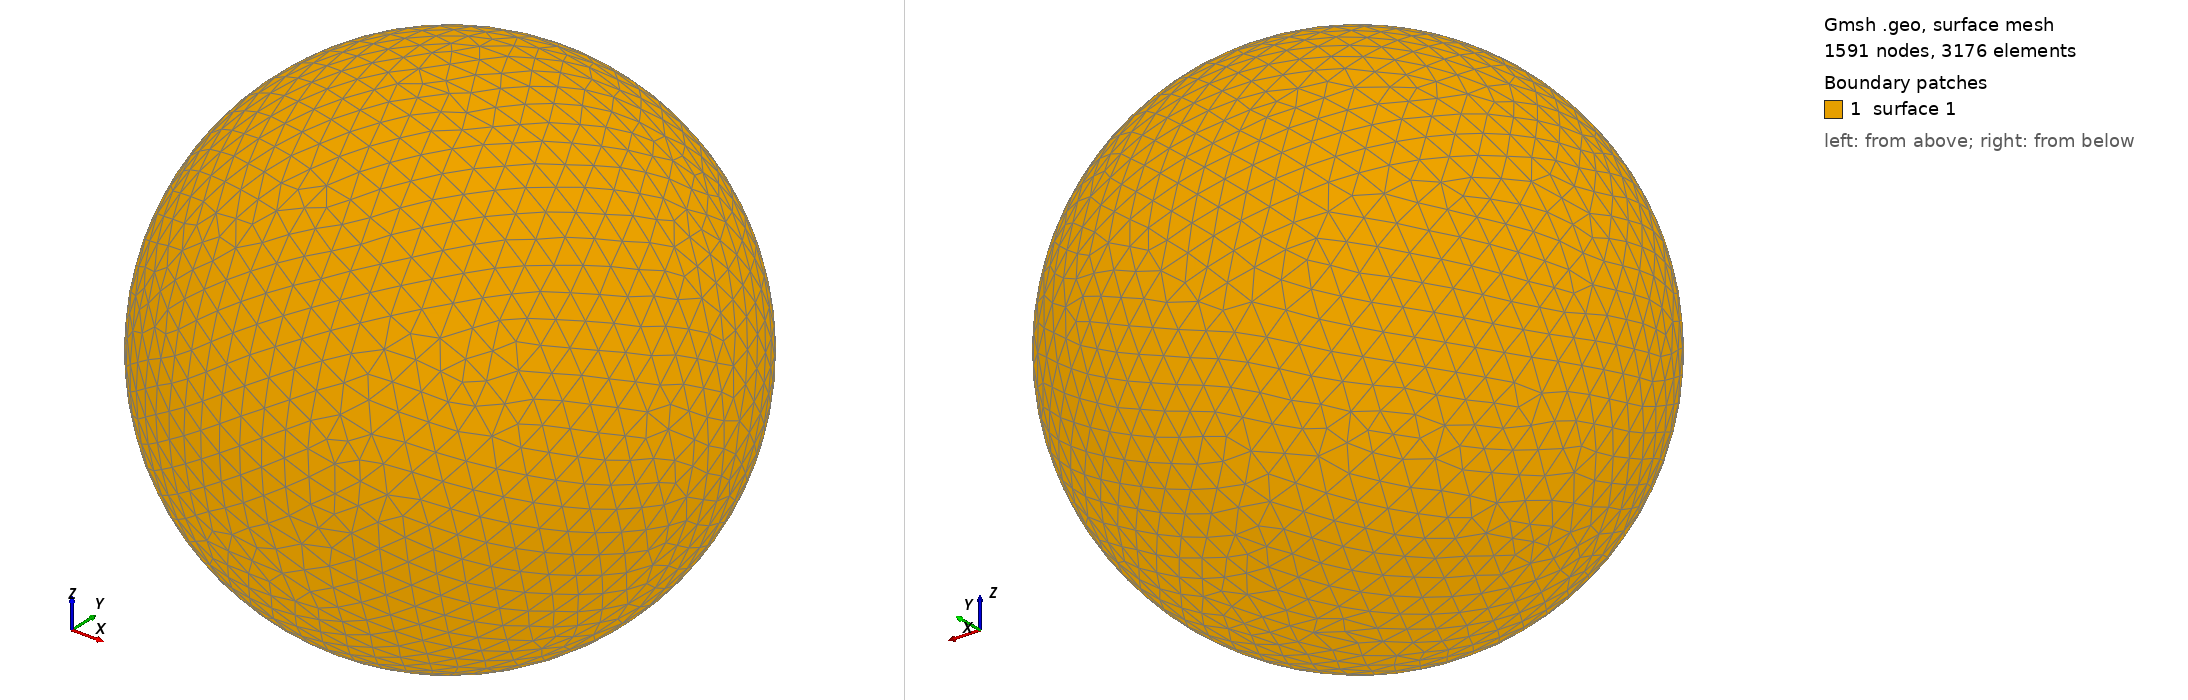

Gmsh geometry script, surface-meshed: 1591 nodes, 3176 surface elements. Boundary patches (legend numbers): 1 surface 1. Left view from above one corner, right view from below the opposite corner. The script declares no physical surfaces, so the legend lists its geometric surfaces. The drawing asked Gmsh for element sizes between 1% and 20% of the model's largest extent; the script's own settings can give other sizes.

=== shot0770.geo (drawn) ===
SetFactory("OpenCASCADE");
Point(1) = {0,0,0,0};
Sphere(1) = {0,0,0,0.00792100};
MeshSize{ PointsOf{ Surface{:}; } } = 0.000792100;
Mesh.ElementOrder=1;
Mesh.Format=39;
